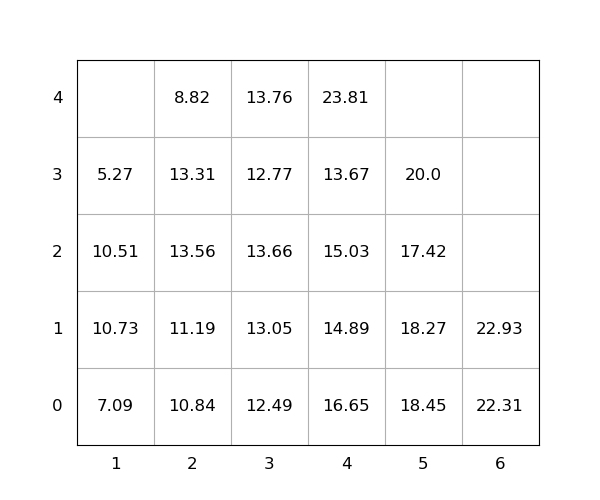

The table this chart was drawn from, first rows:
idx, loc_x, loc_y, loc_z, weight, seq, emerg, reloc, size(ft)
1, 4, 0, 0, 16.65, 1, 0, 1.0, 20
2, 4, 0, 1, 14.89, 2, 0, 1.0, 20
3, 4, 0, 2, 15.03, 3, 0, 1.0, 20
4, 3, 0, 0, 12.49, 4, 0, 1.0, 20
5, 5, 0, 0, 18.45, 5, 0, 1.0, 20
6, 6, 0, 0, 22.31, 6, 0, 0, 20
7, 4, 0, 3, 13.67, 7, 0, 1.0, 20
8, 5, 0, 1, 18.27, 8, 0, 1.0, 20
9, 4, 0, 4, 23.81, 9, 0, 1.0, 20
10, 2, 0, 0, 10.84, 10, 0, 1.0, 20
11, 3, 0, 1, 13.05, 11, 0, 1.0, 20
12, 5, 0, 2, 17.42, 12, 0, 1.0, 20
13, 3, 0, 2, 13.66, 13, 0, 1.0, 20
14, 1, 0, 0, 7.09, 14, 0, 1.0, 20
15, 5, 0, 3, 20.0, 15, 0, 1.0, 20
16, 2, 0, 1, 11.19, 16, 0, 1.0, 20
17, 3, 0, 3, 12.77, 17, 0, 1.0, 20
18, 1, 0, 1, 10.73, 18, 0, 1.0, 20
19, 2, 0, 2, 13.56, 19, 0, 1.0, 20
20, 3, 0, 4, 13.76, 20, 0, 1.0, 20
21, 1, 0, 2, 10.51, 21, 0, 1.0, 20
22, 2, 0, 3, 13.31, 22, 0, 1.0, 20
23, 2, 0, 4, 8.82, 23, 0, 1.0, 20
24, 1, 0, 3, 5.27, 24, 0, 1.0, 20
25, 6, 0, 1, 22.93, 25, 0, 0, 20
